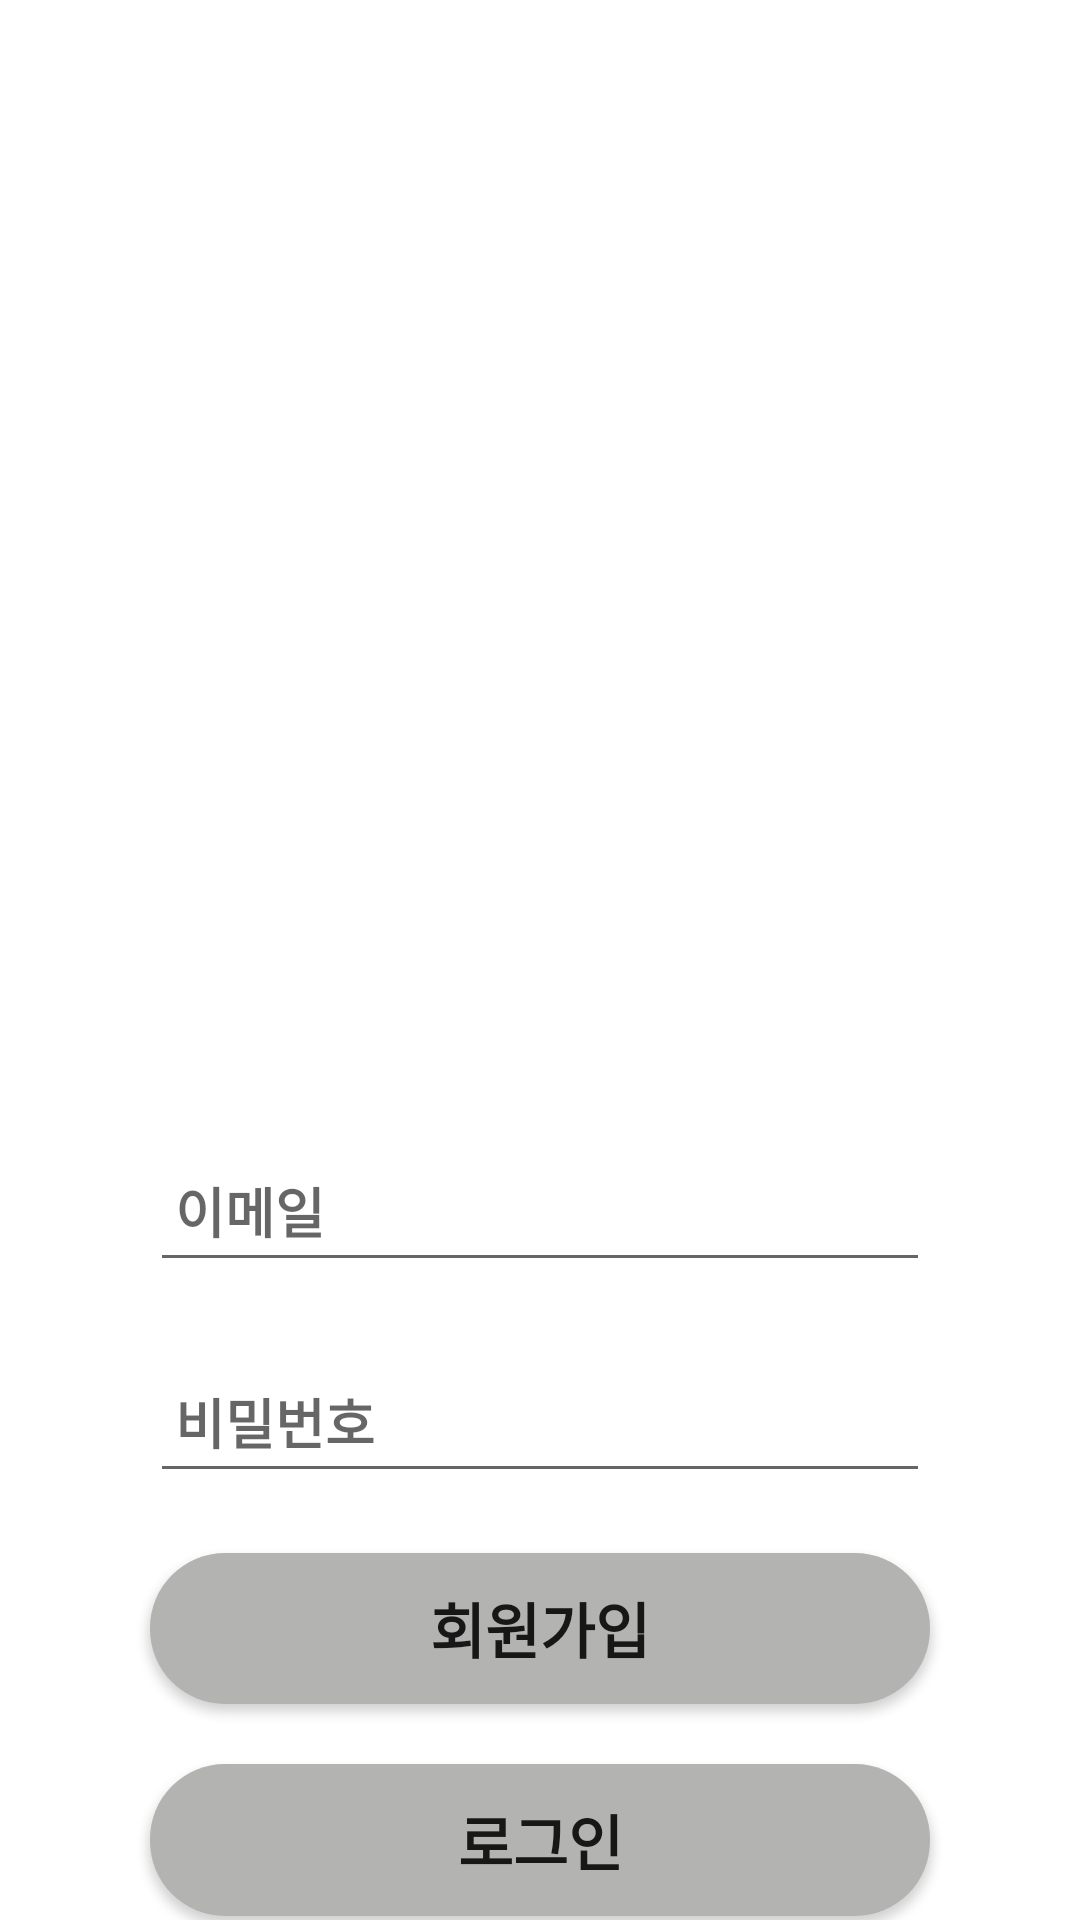

Layout XML and referenced resources for this Android screen:
<!-- AndroidManifest.xml: application theme AppTheme -->
<!-- res/layout/activity_login.xml -->
<LinearLayout xmlns:android="http://schemas.android.com/apk/res/android"
    xmlns:app="http://schemas.android.com/apk/res-auto"
    android:id="@+id/lay"
    android:layout_width="match_parent"
    android:layout_height="match_parent"
    android:background="#FFFFFF"
    android:orientation="vertical"
    android:weightSum="10">

    <ImageView
        android:id="@+id/logo"
        android:layout_width="match_parent"
        android:layout_height="300dp"
        android:layout_marginTop="35dp"
        android:layout_weight="4"
        android:background="#FFFFFF"
        android:src="@drawable/project_logo"/>

    <EditText
        android:id="@+id/sign_Up_Email"
        android:layout_width="match_parent"
        android:layout_height="50dp"
        android:layout_gravity="center"
        android:layout_marginLeft="50dp"
        android:layout_marginTop="40dp"
        android:layout_marginRight="50dp"
        android:layout_weight="1"
        android:hint=" 이메일"
        android:textStyle="bold" />


    <EditText
        android:id="@+id/sign_Up_Password"
        android:layout_width="match_parent"
        android:layout_height="50dp"
        android:layout_gravity="center"
        android:layout_marginLeft="50dp"
        android:layout_marginTop="20dp"
        android:layout_marginRight="50dp"
        android:layout_weight="1"
        android:hint=" 비밀번호"
        android:inputType="textPassword"
        android:textStyle="bold" />

    <Button
        android:id="@+id/sign_Up"
        android:layout_width="match_parent"
        android:layout_height="50dp"
        android:layout_marginLeft="50dp"
        android:layout_marginTop="20dp"
        android:layout_marginRight="50dp"
        android:layout_weight="1"
        android:text="회원가입"
        android:textSize="20dp"
        android:textStyle="bold"
        android:background="@drawable/rounded_button"/>

    <Button
        android:id="@+id/loginBtn"
        android:layout_width="match_parent"
        android:layout_height="50dp"
        android:layout_marginLeft="50dp"
        android:layout_marginTop="20dp"
        android:layout_marginRight="50dp"
        android:layout_weight="1"
        android:text="로그인"
        android:textSize="20dp"
        android:textStyle="bold"
        android:background="@drawable/rounded_button"/>
</LinearLayout>
<!-- resources referenced by this layout -->
<resources>
  <!-- drawable rounded_button (drawable) -->
  <?xml version="1.0" encoding="utf-8"?>
  <shape xmlns:android="http://schemas.android.com/apk/res/android">
  
      <solid android:color="#B3B3B1"/>
      <corners android:radius="25dp"/>
  
  </shape>
  <style name="AppTheme" parent="Theme.AppCompat.Light.DarkActionBar">
          
          <item name="windowNoTitle">true</item>
          <item name="colorPrimary">@color/colorPrimary</item>
          <item name="colorPrimaryDark">@color/colorPrimaryDark</item>
          <item name="colorAccent">@color/colorAccent</item>
      </style>
  <color name="colorPrimary">#FAB5B5</color>
  <color name="colorPrimaryDark">#3700B3</color>
  <color name="colorAccent">#03DAC5</color>
</resources>
